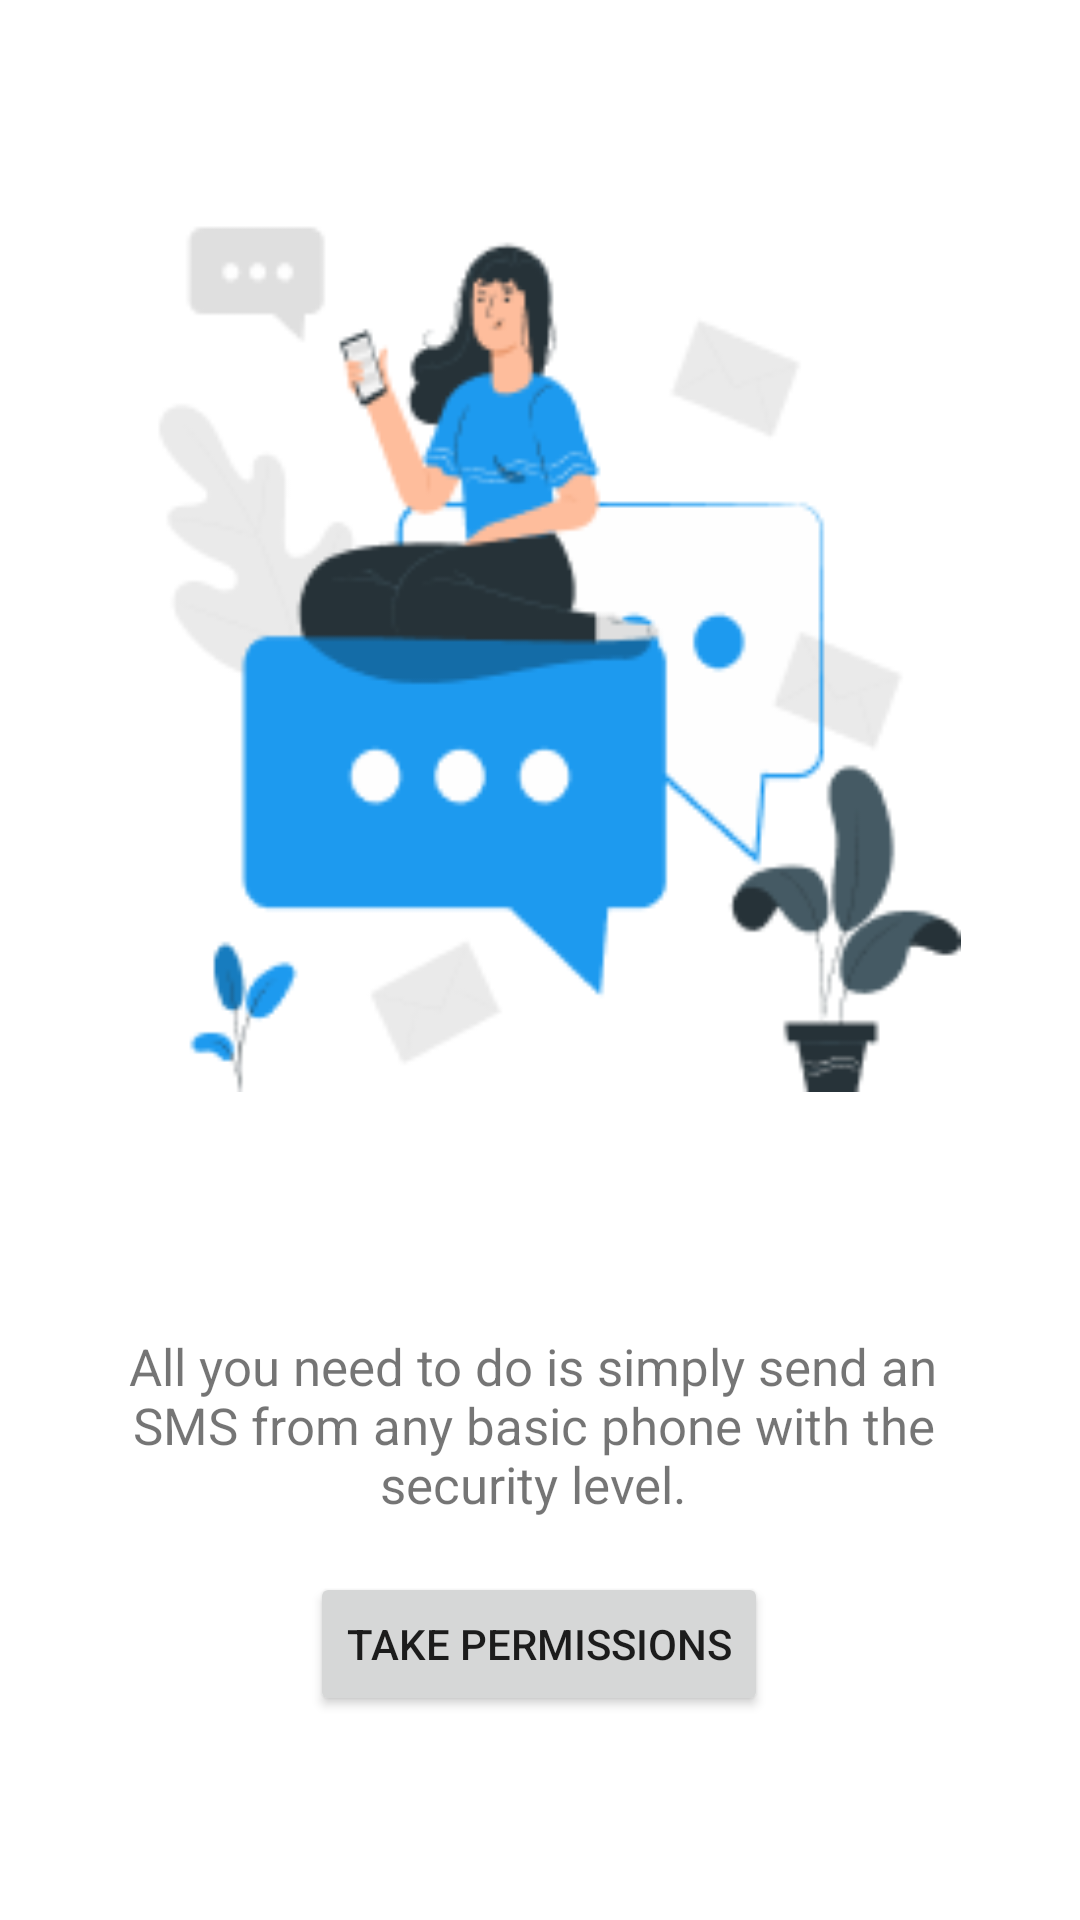

Write the Android layout XML for this screen, with the resource values it uses.
<!-- AndroidManifest.xml: application theme AppTheme -->
<!-- res/layout/activity_just_sms.xml -->
<?xml version="1.0" encoding="utf-8"?>
<androidx.constraintlayout.widget.ConstraintLayout xmlns:android="http://schemas.android.com/apk/res/android"
    xmlns:app="http://schemas.android.com/apk/res-auto"
    xmlns:tools="http://schemas.android.com/tools"
    android:layout_width="match_parent"
    android:layout_height="match_parent"
    tools:context=".ui.JustSMS">

    <ImageView
        android:id="@+id/location"
        android:layout_width="297dp"
        android:layout_height="296dp"
        android:layout_marginTop="68dp"
        app:layout_constraintEnd_toEndOf="parent"
        app:layout_constraintStart_toStartOf="parent"
        app:layout_constraintTop_toTopOf="parent"
        app:srcCompat="@drawable/just_sms" />

    <Button
        android:id="@+id/takePermissions"
        android:layout_width="wrap_content"
        android:layout_height="wrap_content"
        android:layout_marginBottom="68dp"
        android:text="Take Permissions"
        app:layout_constraintBottom_toBottomOf="parent"
        app:layout_constraintEnd_toEndOf="parent"
        app:layout_constraintHorizontal_bias="0.498"
        app:layout_constraintStart_toStartOf="parent" />


    <TextView
        android:id="@+id/textView2"
        android:layout_width="306dp"
        android:layout_height="95dp"
        android:layout_marginTop="80dp"
        android:text="All you need to do is simply send an SMS from any basic phone with the security level."
        android:textAlignment="center"
        android:textSize="17dp"
        app:layout_constraintEnd_toEndOf="parent"
        app:layout_constraintHorizontal_bias="0.457"
        app:layout_constraintStart_toStartOf="parent"
        app:layout_constraintTop_toBottomOf="@+id/location" />
</androidx.constraintlayout.widget.ConstraintLayout>
<!-- resources referenced by this layout -->
<resources>
  <!-- drawable just_sms: png bitmap (drawable-mdpi, 11431 bytes) -->
  <style name="AppTheme" parent="Theme.MaterialComponents.DayNight.DarkActionBar">
          
          <item name="colorPrimary">@color/colorPrimary</item>
          <item name="colorPrimaryDark">@color/colorPrimaryDark</item>
          <item name="colorAccent">@color/colorAccent</item>
      </style>
  <color name="colorPrimary">#1D9BF0</color>
  <color name="colorPrimaryDark">#136AA5</color>
  <color name="colorAccent">#F21D9BF0</color>
</resources>
